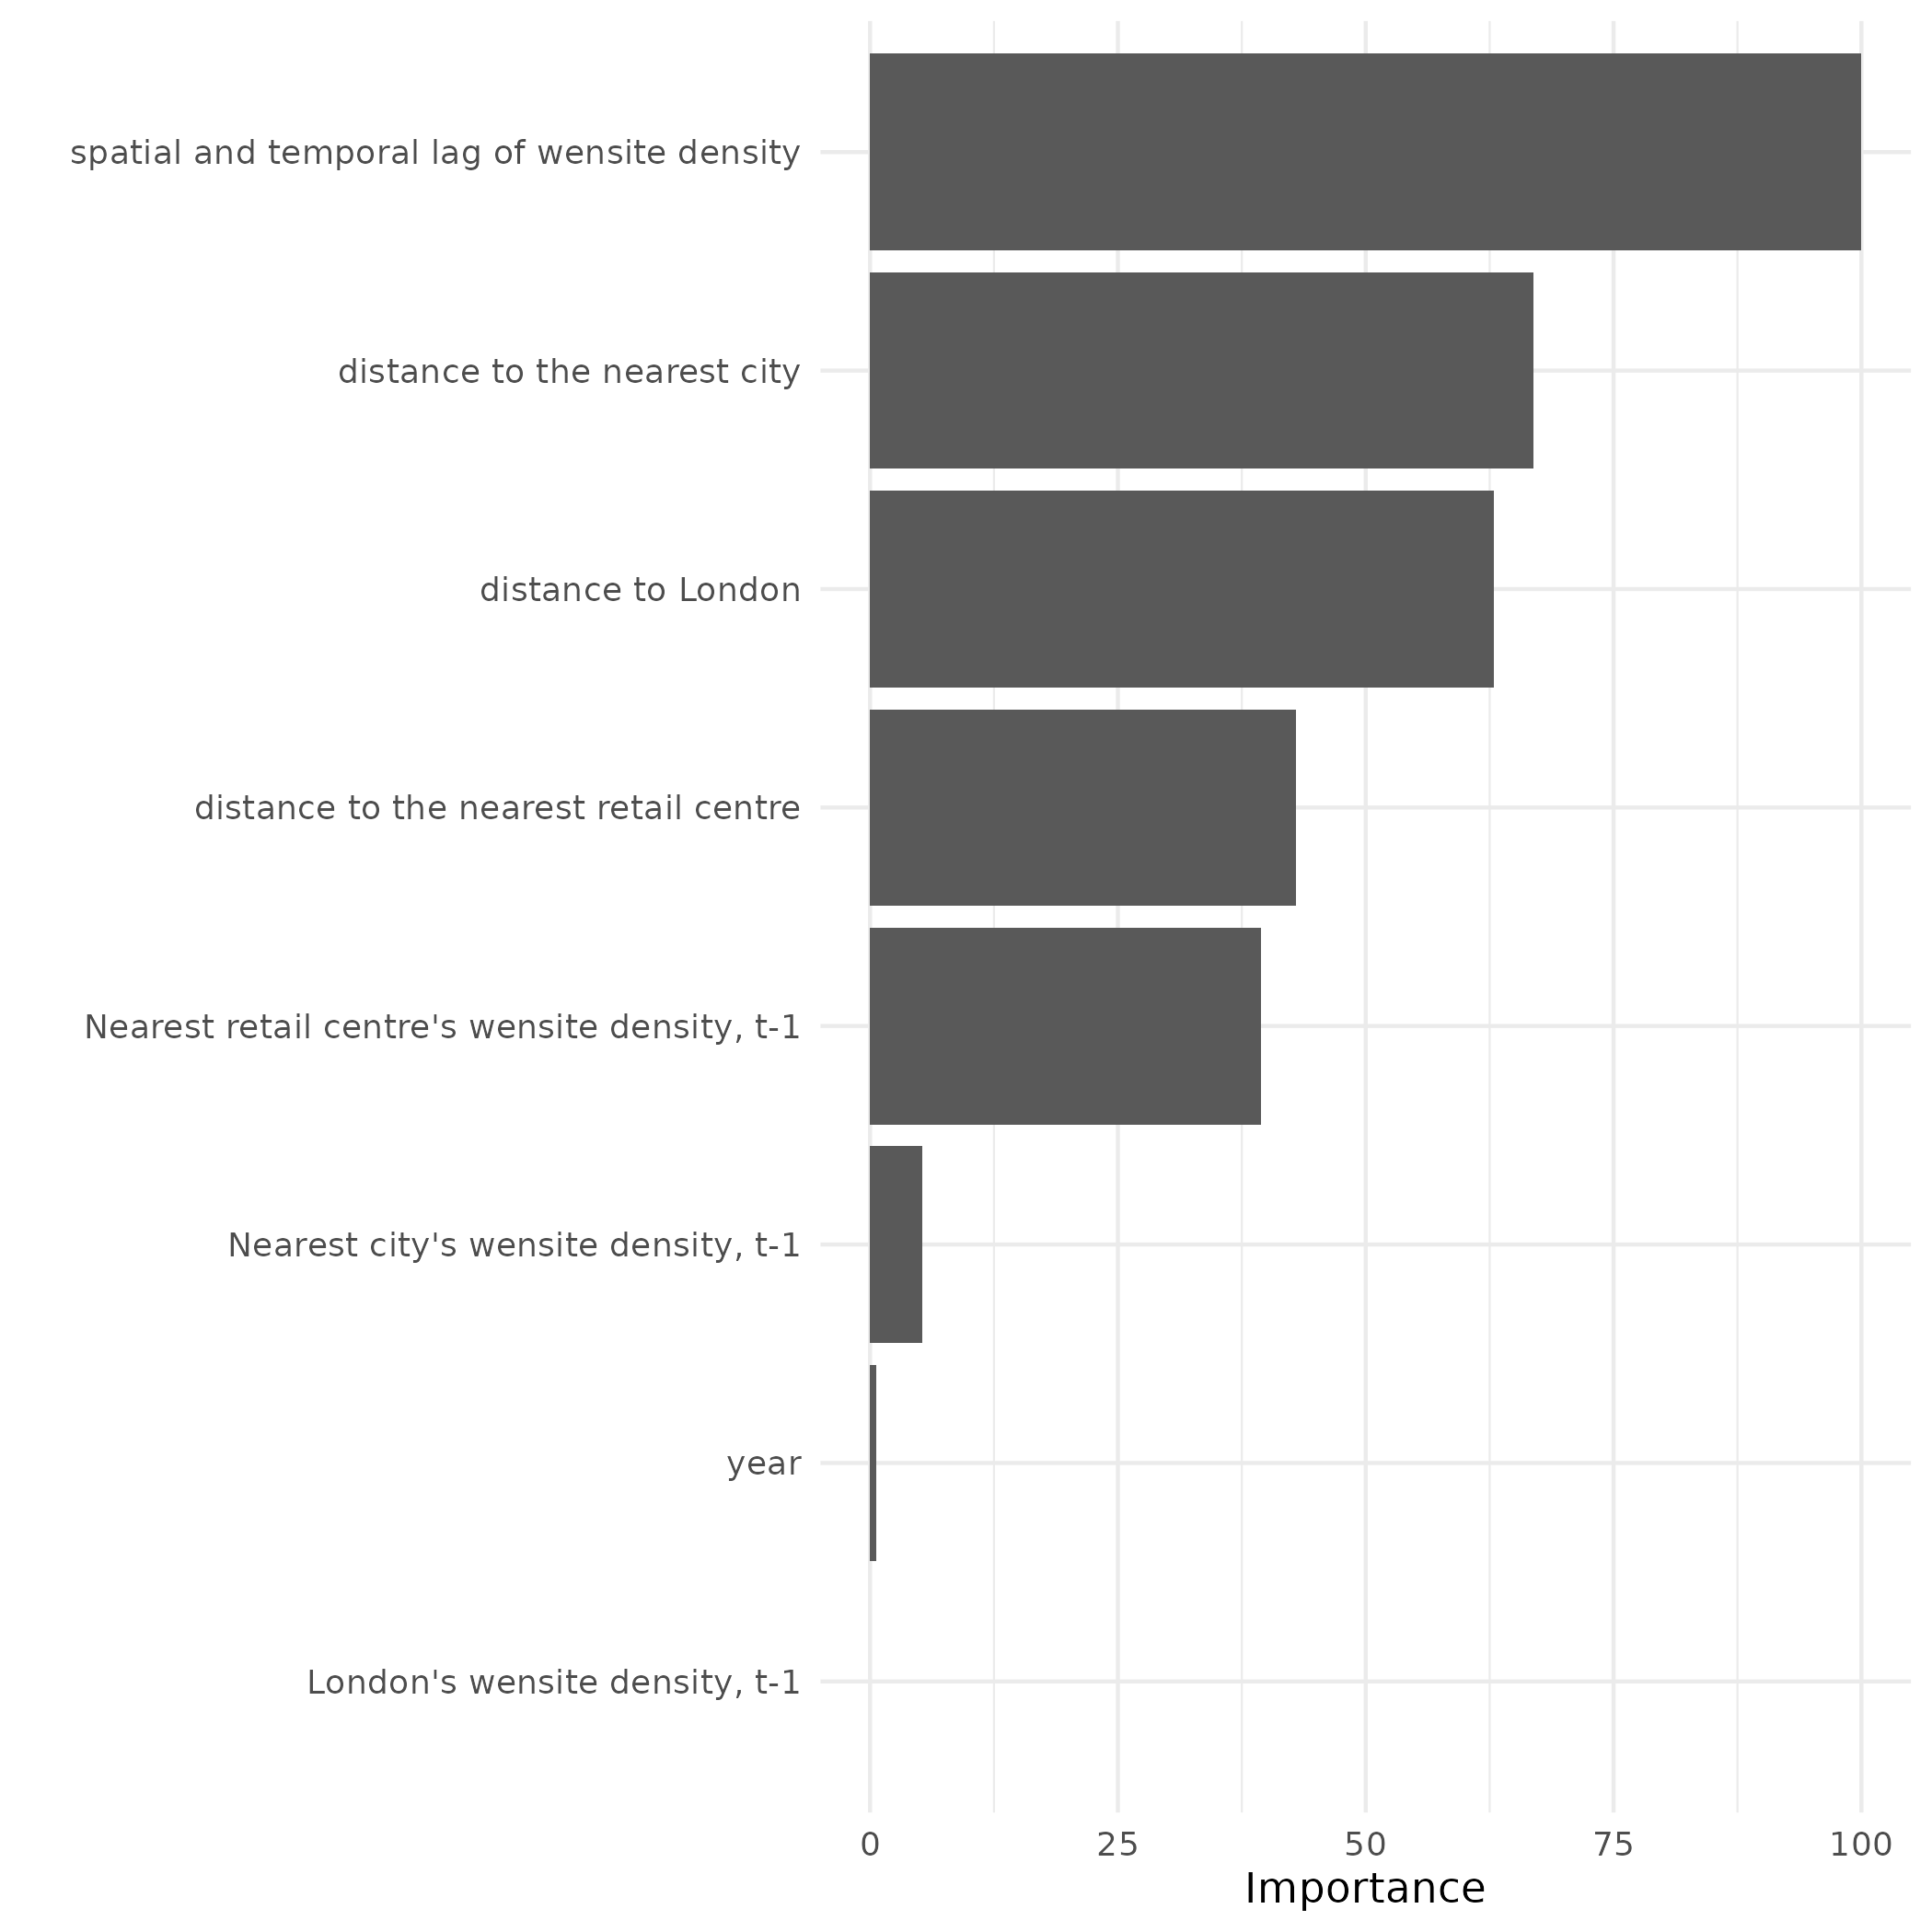

Data behind this chart, as committed beside it:
variable, importance
London's wensite density, t-1, 0
Nearest city's wensite density, t-1, 5.264
Nearest retail centre's wensite density,…, 39.41
spatial and temporal lag of wensite dens…, 100
year, 0.5995
distance to London, 62.95
distance to the nearest city, 66.9
distance to the nearest retail centre, 42.96
